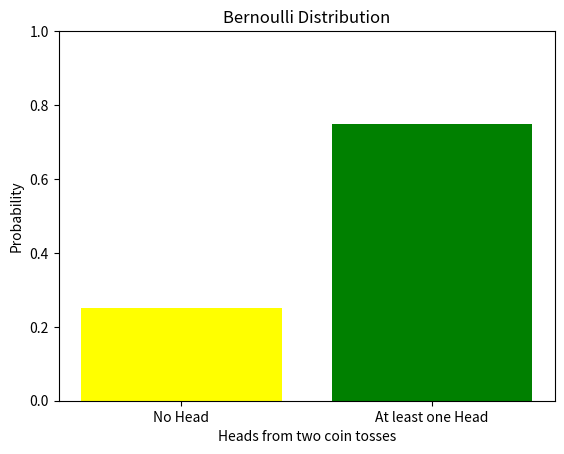

Here is the Python script that generated this plot:
# -*- coding: utf-8 -*-

import numpy as np
import matplotlib.pyplot as plt


#Returns probability of no head on two coin tosses, i.e { TT }
def prob_no_head():
    return 1/4

#Returns probability of at least one head on two coin tosses, i.e 1 - P(no head)
def prob_at_least_one_head():    
    return 1 - prob_no_head()

#Plots the bernoulli distribution 
def plot_bernoulli():
    prob_arr = np.array([prob_at_least_one_head(), prob_no_head()])
    plt.bar([1, 0], height = prob_arr, align = 'center', color = ['green', 'yellow'])
    plt.xticks([1, 0], ['At least one Head', 'No Head'])
    plt.xlabel('Heads from two coin tosses')
    plt.ylabel('Probability')
    plt.title('Bernoulli Distribution')
    plt.ylim(0, 1)
    plt.show()
    
plot_bernoulli()